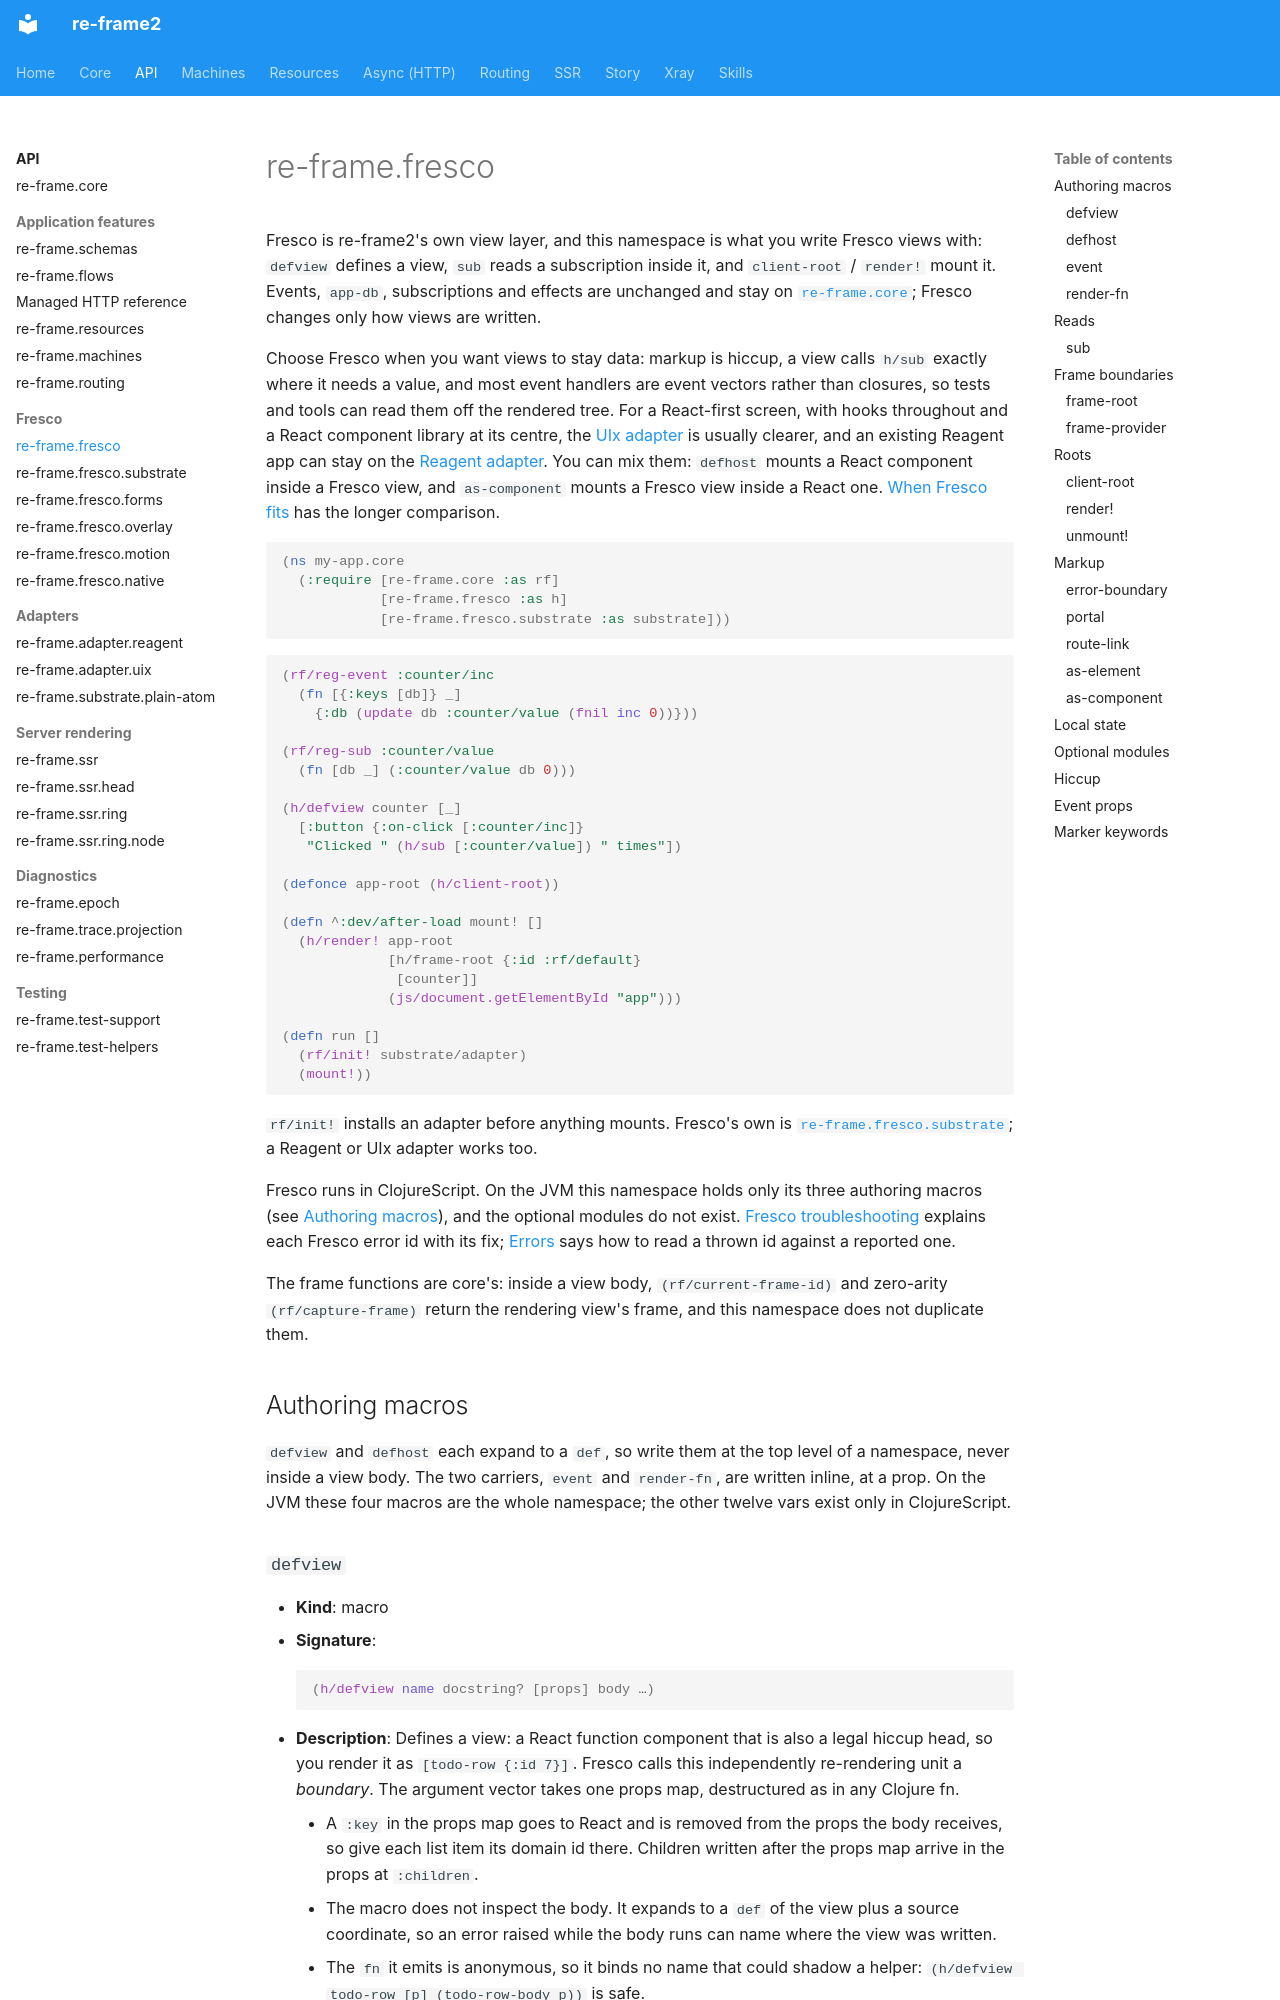

repository: day8/re-frame2 · page: api/re-frame.fresco/index.html · generator: mkdocs

# re-frame.fresco

Fresco is re-frame2's own view layer, and this namespace is what you write Fresco
views with: `defview` defines a view, `sub` reads a subscription inside it, and
`client-root` / `render!` mount it. Events, `app-db`, subscriptions and effects
are unchanged and stay on [`re-frame.core`](re-frame.core.md); Fresco changes only
how views are written.

Choose Fresco when you want views to stay data: markup is hiccup, a view calls
`h/sub` exactly where it needs a value, and most event handlers are event vectors
rather than closures, so tests and tools can read them off the rendered tree. For
a React-first screen, with hooks throughout and a React component library at its
centre, the [UIx adapter](re-frame.adapter.uix.md) is usually clearer, and an
existing Reagent app can stay on the [Reagent adapter](re-frame.adapter.reagent.md).
You can mix them: `defhost` mounts a React component inside a Fresco view, and
`as-component` mounts a Fresco view inside a React one. [When Fresco
fits](../core/fresco/index.md#when-fresco-fits) has the longer comparison.

```clojure
(ns my-app.core
  (:require [re-frame.core :as rf]
            [re-frame.fresco :as h]
            [re-frame.fresco.substrate :as substrate]))
```

```clojure
(rf/reg-event :counter/inc
  (fn [{:keys [db]} _]
    {:db (update db :counter/value (fnil inc 0))}))

(rf/reg-sub :counter/value
  (fn [db _] (:counter/value db 0)))

(h/defview counter [_]
  [:button {:on-click [:counter/inc]}
   "Clicked " (h/sub [:counter/value]) " times"])

(defonce app-root (h/client-root))

(defn ^:dev/after-load mount! []
  (h/render! app-root
             [h/frame-root {:id :rf/default}
              [counter]]
             (js/document.getElementById "app")))

(defn run []
  (rf/init! substrate/adapter)
  (mount!))
```

`rf/init!` installs an adapter before anything mounts. Fresco's own is
[`re-frame.fresco.substrate`](re-frame.fresco.substrate.md); a Reagent or UIx
adapter works too.

Fresco runs in ClojureScript. On the JVM this namespace holds only its three
authoring macros (see [Authoring macros](#authoring-macros)), and the optional
modules do not exist. [Fresco troubleshooting](../core/fresco/troubleshooting.md)
explains each Fresco error id with its fix; [Errors](README.md#errors) says how to
read a thrown id against a reported one.

The frame functions are core's: inside a view body, `(rf/current-frame-id)` and
zero-arity `(rf/capture-frame)` return the rendering view's frame, and this
namespace does not duplicate them.

## Authoring macros

`defview` and `defhost` each expand to a `def`, so write them at the top level of a
namespace, never inside a view body. The two carriers, `event` and `render-fn`, are
written inline, at a prop. On the JVM these four macros are the whole namespace; the
other twelve vars exist only in ClojureScript.
